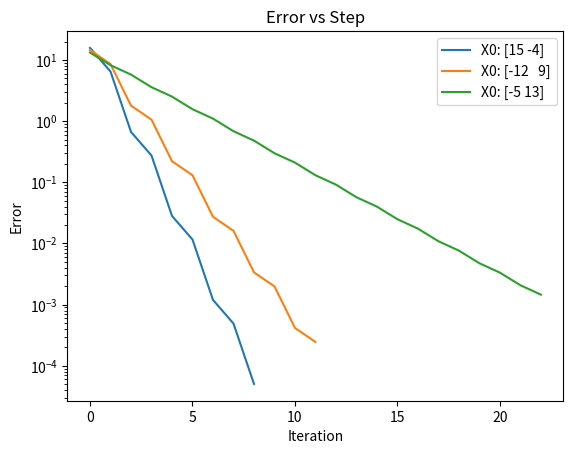
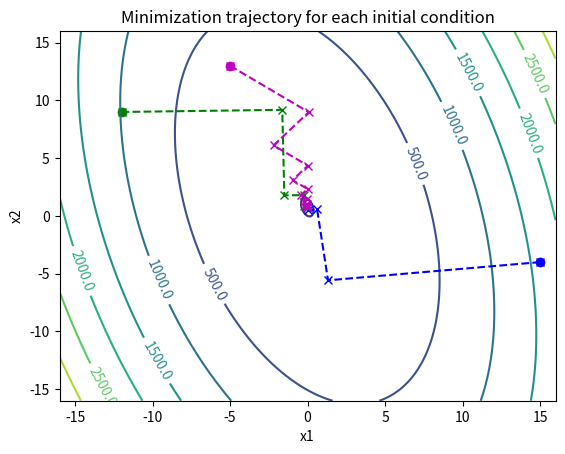

Generate these figures, in order, with matplotlib:
import numpy as np
import matplotlib.pyplot as plt


# Numerical method
def g(Q: np.ndarray, b: np.ndarray, x: np.ndarray) -> np.ndarray:
    return Q @ x.T - b


def step(Q: np.ndarray, b: np.ndarray, xk: np.ndarray):
    ak = (g(Q, b, xk).T @ Q @ xk - g(Q, b, xk).T @ b) / (
        g(Q, b, xk).T @ Q @ g(Q, b, xk)
    )
    xkp1 = xk - ak * g(Q, b, xk)

    return xkp1


def uop(Q: np.ndarray, b: np.ndarray, x0: np.ndarray, eps: float):
    x_hist = []

    residual = np.array([np.inf, np.inf]).T
    xk = x0
    x_hist.append(x0)

    while np.linalg.norm(residual) > eps:
        xkp1 = step(Q, b, xk)
        residual = abs(xkp1 - xk)
        xk = xkp1
        x_hist.append(xk)

    return (xkp1, np.array(x_hist))


# Define system Matrices
Q = np.array([[16, 3], [3, 4]])
b = np.array([2, 3]).T

# Analytical Solution
x_star = np.linalg.solve(Q.T, b)

print(f"The analytical solution is: \n {x_star}")

# Numerical solution
x01 = np.array([15, -4]).T
x02 = np.array([-12, 9]).T
x03 = np.array([-5, 13]).T
eps = 1e-3
x_tilde_star1, hist1 = uop(Q, b, x01, eps)
x_tilde_star2, hist2 = uop(Q, b, x02, eps)
x_tilde_star3, hist3 = uop(Q, b, x03, eps)
print("The numerical solutions are:")
print(f"{x_tilde_star1} after {hist1.shape[0]-1} iterations.")
print(f"{x_tilde_star2} after {hist2.shape[0]-1} iterations.")
print(f"{x_tilde_star3} after {hist3.shape[0]-1} iterations.")


# Plotting
err1 = hist1 - x_star
err2 = hist2 - x_star
err3 = hist3 - x_star

# Error vs iteration
fig, ax = plt.subplots()
ax.plot(np.linalg.norm(err1, axis=1), label=f"X0: {x01}")
ax.plot(np.linalg.norm(err2, axis=1), label=f"X0: {x02}")
ax.plot(np.linalg.norm(err3, axis=1), label=f"X0: {x03}")
ax.set_yscale("log")
ax.set_xlabel("Iteration")
ax.set_ylabel("Error")
ax.set_title("Error vs Step")
ax.legend()


# Sequence of points on a contour plot
def f_plot(x1, x2):
    x = np.array([x1, x2]).T
    return 0.5 * x.T @ Q @ x - x.T @ b


x1 = np.linspace(-16, 16, 400)
x2 = np.linspace(-16, 16, 400)
x1, x2 = np.meshgrid(x1, x2)
f_vecd = np.vectorize(f_plot)
z = f_vecd(x1, x2)

fig, ax = plt.subplots()
contours = ax.contour(x1, x2, z)
ax.plot(hist1[:, 0], hist1[:, 1], marker="x", linestyle="dashed", color="b")
ax.plot(hist2[:, 0], hist2[:, 1], marker="x", linestyle="dashed", color="g")
ax.plot(hist3[:, 0], hist3[:, 1], marker="x", linestyle="dashed", color="m")
ax.scatter(hist1[0, 0], hist1[0, 1], marker="o", color="b")
ax.scatter(hist2[0, 0], hist2[0, 1], marker="o", color="g")
ax.scatter(hist3[0, 0], hist3[0, 1], marker="o", color="m")
ax.clabel(contours, inline=True, fontsize=10, fmt="%.1f")
ax.set_xlabel("x1")
ax.set_ylabel("x2")
ax.set_title("Minimization trajectory for each initial condition")


plt.show()
